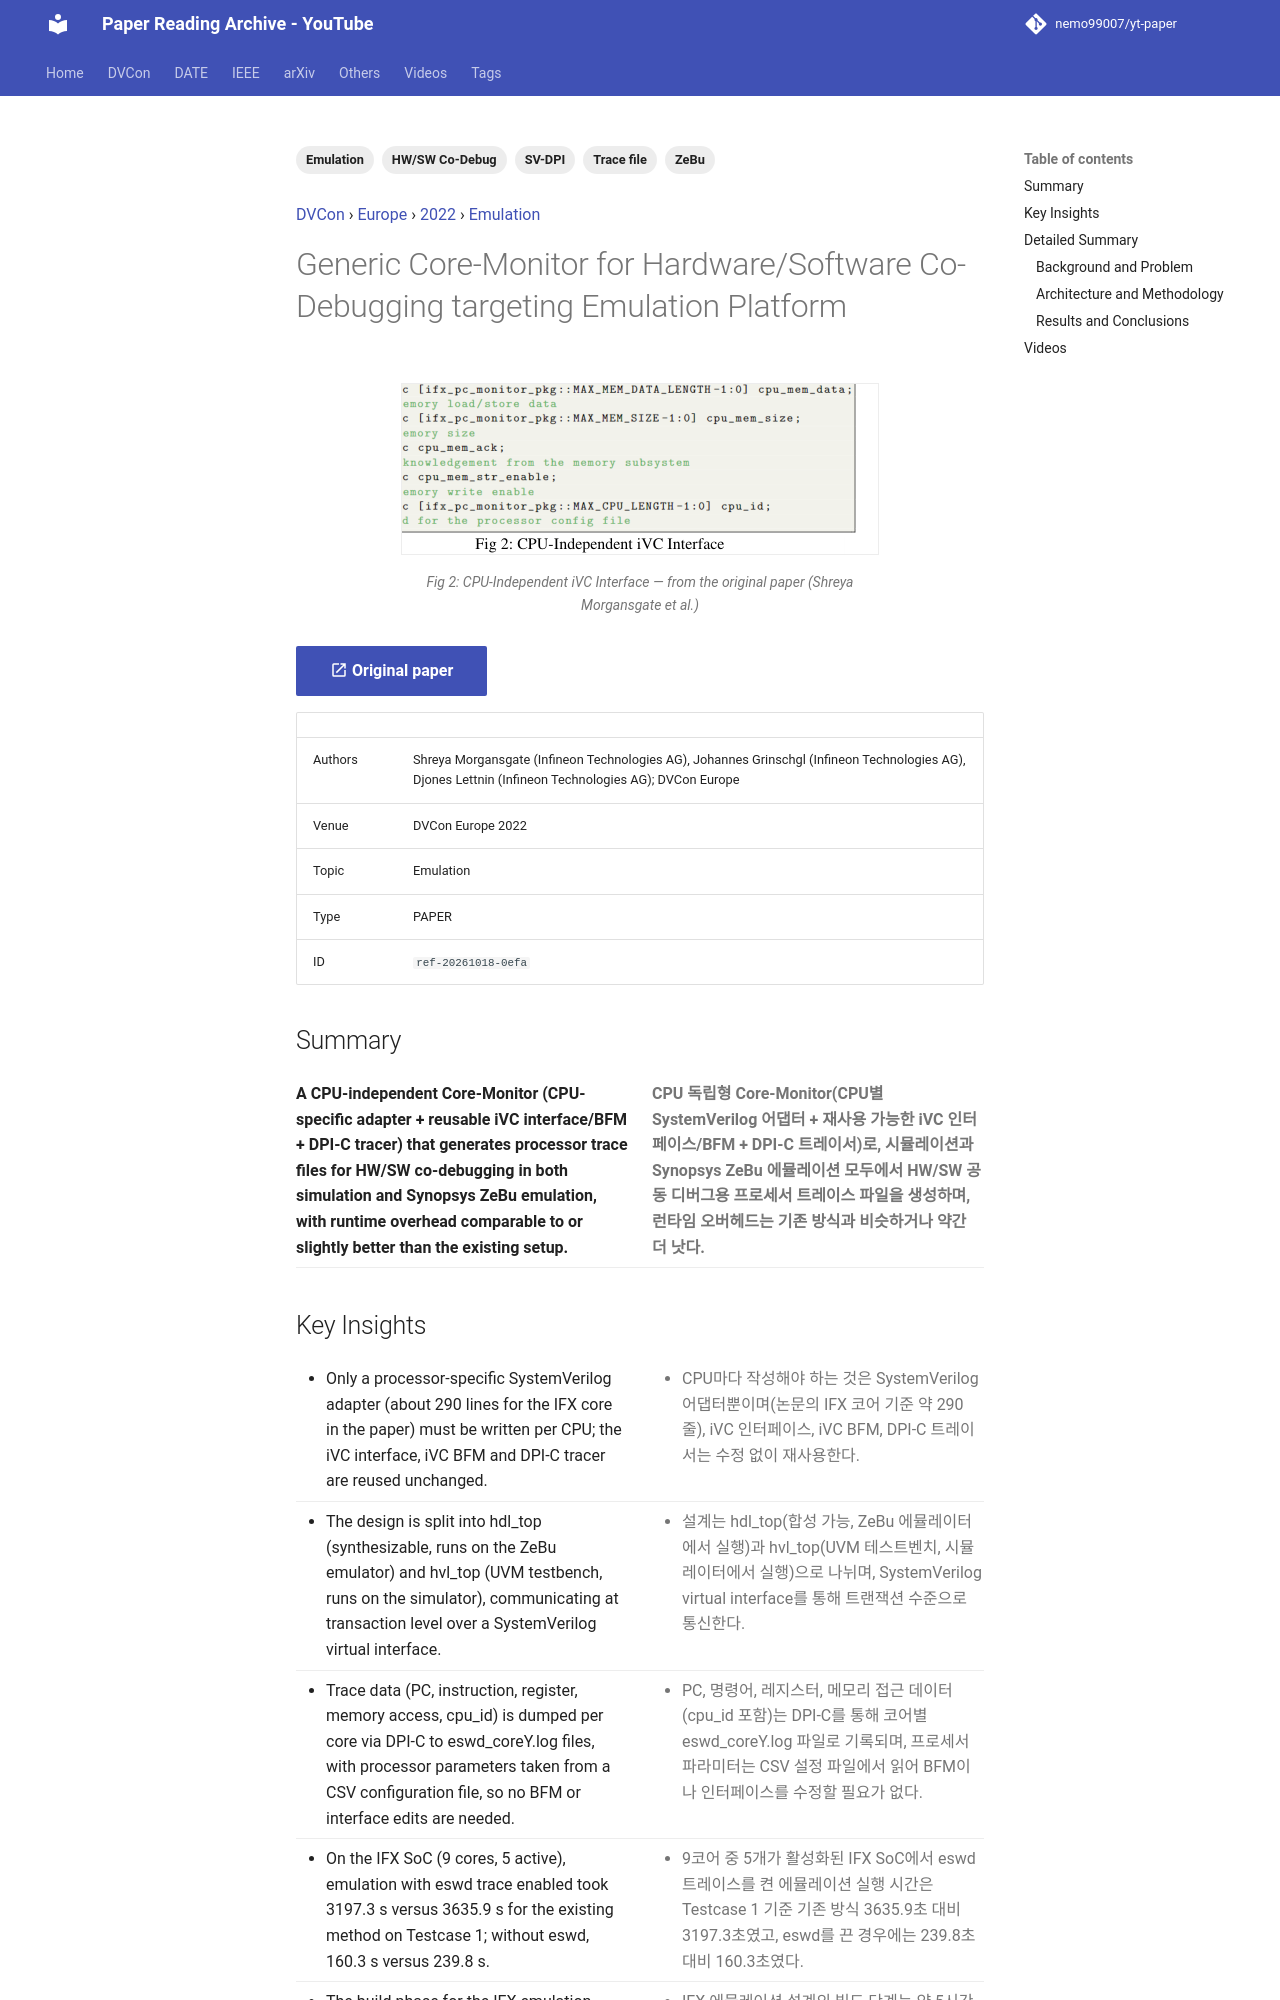

repository: nemo99007/yt-paper · page: papers/ref-20261018-0efa-generic-core-monitor-for-hardwaresoftware-co-debugging-targe/index.html · generator: mkdocs

---
id: ref-20261018-0efa
title: Generic Core-Monitor for Hardware/Software Co-Debugging targeting Emulation Platform
date: '2024-11-15'
venue: DVCon
region: Europe
year: 2022
category: Emulation
tags:
- HW/SW Co-Debug
- Emulation
- Trace file
- ZeBu
- SV-DPI
source_type: PAPER
source_url: https://dvcon-proceedings.org/wp-content/uploads/74436.pdf
authors: Shreya Morgansgate (Infineon Technologies AG), Johannes Grinschgl (Infineon Technologies AG), Djones Lettnin (Infineon Technologies AG); DVCon Europe
youtube_videos:
- video_id: jfiiPcLzO3s
  url: https://www.youtube.com/watch?v=jfiiPcLzO3s
  title: '[DVCON2022_EUROPE] Generic Core-Monitor for Hardware/Software Co-Debugging targeting Emulation'
  timestamp: null
---


<!-- generated by yt-paper; edits will be overwritten -->
[DVCon](../dvcon/index.md) › [Europe](../dvcon/europe.md) › [2022](../dvcon/by-year.md#2022) › [Emulation](../dvcon/by-topic.md#emulation)

# Generic Core-Monitor for Hardware/Software Co-Debugging targeting Emulation Platform

<figure class="rep-fig" markdown>
![Fig 2: CPU-Independent iVC Interface](../assets/figures/ref-20261018-0efa.png?v=1792379174){ loading=lazy }
<figcaption>Fig 2: CPU-Independent iVC Interface — from the original paper (Shreya Morgansgate et al.)</figcaption>
</figure>

[:material-open-in-new: Original paper](https://dvcon-proceedings.org/wp-content/uploads/74436.pdf){ .md-button .md-button--primary target=_blank }

| | |
|---|---|
| Authors | Shreya Morgansgate (Infineon Technologies AG), Johannes Grinschgl (Infineon Technologies AG), Djones Lettnin (Infineon Technologies AG); DVCon Europe |
| Venue | DVCon Europe 2022 |
| Topic | Emulation |
| Type | PAPER |
| ID | `ref-20261018-0efa` |

## Summary

<div class="bi" markdown>
<div class="bi-en" markdown>

**A CPU-independent Core-Monitor (CPU-specific adapter + reusable iVC interface/BFM + DPI-C tracer) that generates processor trace files for HW/SW co-debugging in both simulation and Synopsys ZeBu emulation, with runtime overhead comparable to or slightly better than the existing setup.**

</div>
<div class="bi-ko" markdown>

**CPU 독립형 Core-Monitor(CPU별 SystemVerilog 어댑터 + 재사용 가능한 iVC 인터페이스/BFM + DPI-C 트레이서)로, 시뮬레이션과 Synopsys ZeBu 에뮬레이션 모두에서 HW/SW 공동 디버그용 프로세서 트레이스 파일을 생성하며, 런타임 오버헤드는 기존 방식과 비슷하거나 약간 더 낫다.**

</div>
</div>
